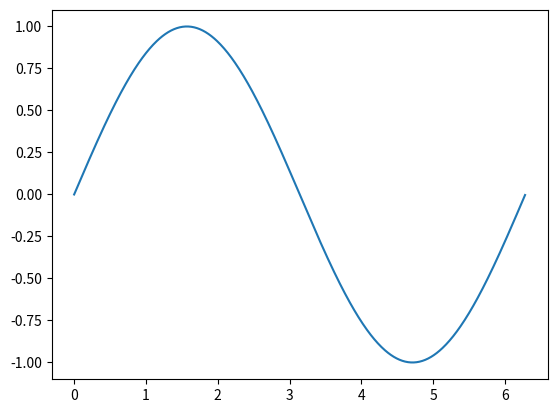
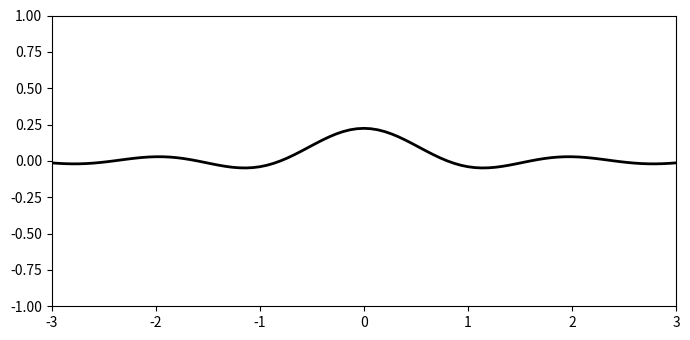

Python code for these plots, in order:
import numpy as np
import matplotlib.pyplot as plt
import matplotlib.animation as animation

fig, ax = plt.subplots()
x = np.arange(0, 2*np.pi, 0.01)
line, = ax.plot(x, np.sin(x))
def animate(i):
    line.set_ydata(np.sin(x + i / 50))  # update the data.
ani = animation.FuncAnimation(
    fig, animate, interval=20)
plt.show()

import numpy as np
from matplotlib import pyplot as plt, animation
plt.rcParams["figure.figsize"] = [7.00, 3.50]
plt.rcParams["figure.autolayout"] = True
fig, ax = plt.subplots()
ax.set(xlim=(-3, 3), ylim=(-1, 1))
x = np.linspace(-3, 3, 91)
t = np.linspace(1, 25, 30)
X2, T2 = np.meshgrid(x, t)
sinT2 = np.sin(2 * np.pi * T2 / T2.max())
F = 0.9 * sinT2 * np.sinc(X2 * (1 + sinT2))
line, = ax.plot(x, F[0, :], color='k', lw=2)
def animate(i):
   line.set_ydata(F[i, :])
anim = animation.FuncAnimation(fig, animate, interval=100, frames=len(t) - 1)
plt.show()